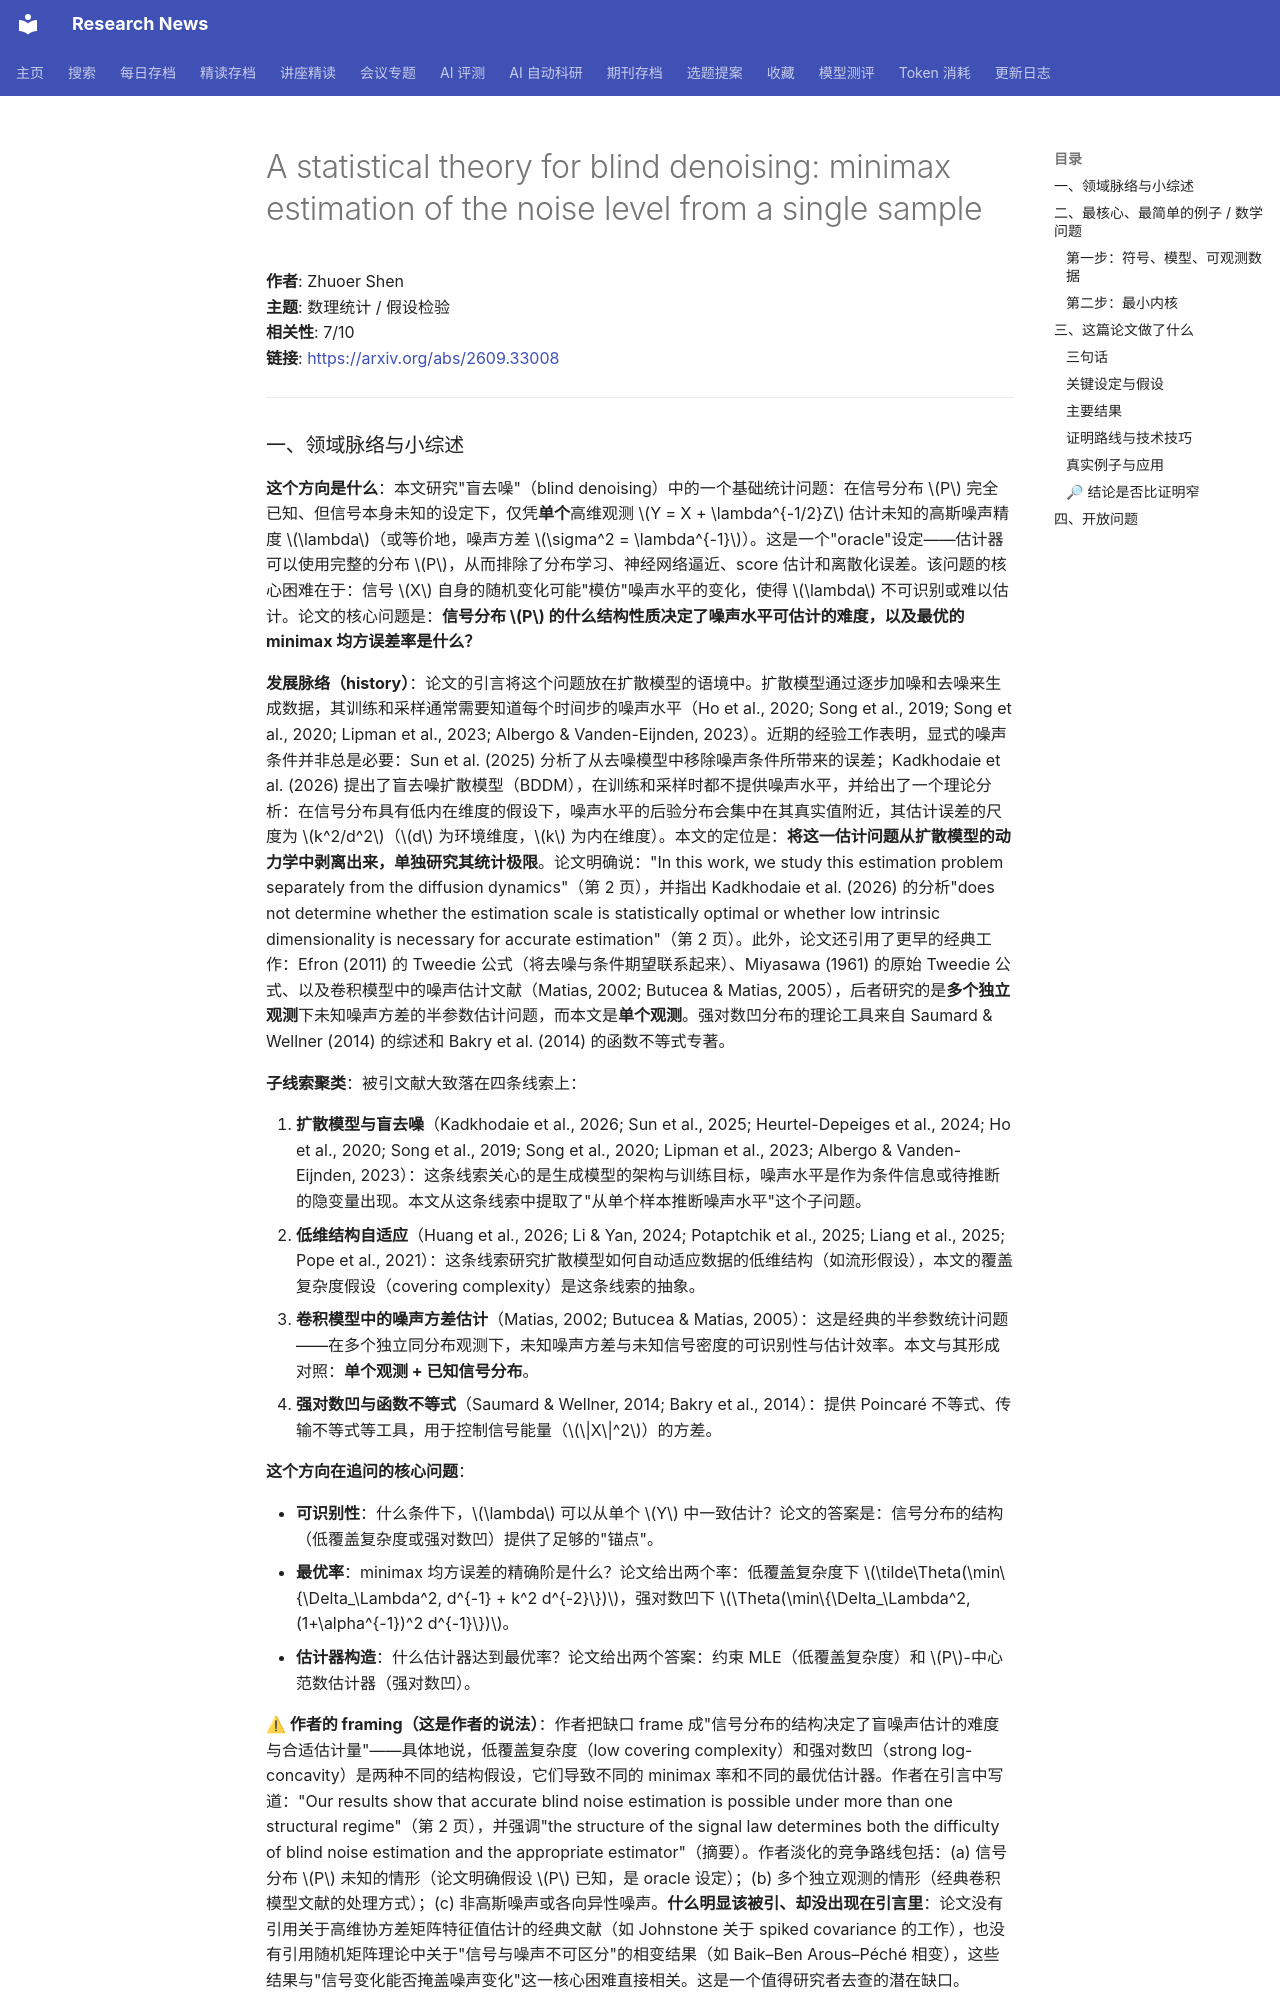

repository: cxy0714/research-news · page: deep_reads/2026-09-28-2609.33008/index.html · generator: mkdocs

# A statistical theory for blind denoising: minimax estimation of the noise level from a single sample

**作者**: Zhuoer Shen  
**主题**: 数理统计 / 假设检验  
**相关性**: 7/10  
**链接**: <https://arxiv.org/abs/2609.33008>

---
